Labelled photos from "processed", an image-classification folder in 1Erge/treeleaf-classifier. The possible labels are: anhui barberry, beales barberry, big fruited holly, camphor tree, canadian poplar, castor aralia, chinese cinnamon, chinese horse chestnut, chinese redbud, chinese toon, chinese tulip tree, crape myrtle, deodar, ford woodlotus, ginkgo, glossy privet, goldenrain tree, japan arrowwood, japanese cheesewood, japanese flowering cherry, japanese maple, nanmu, oleander, peach, pubescent bamboo, southern magnolia, sweet osmanthus, tangerine, trident maple, true indigo, wintersweet, yew plum pine.

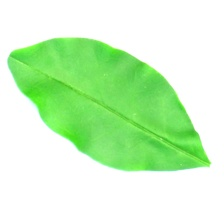
Label: glossy privet

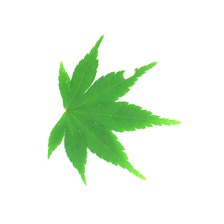
Label: japanese maple

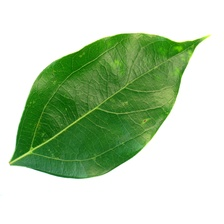
Label: camphor tree

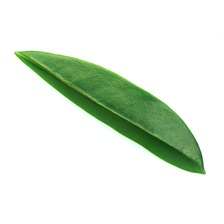
Label: ford woodlotus

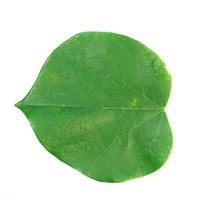
Label: chinese redbud

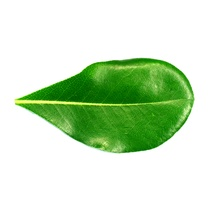
Label: japanese cheesewood
